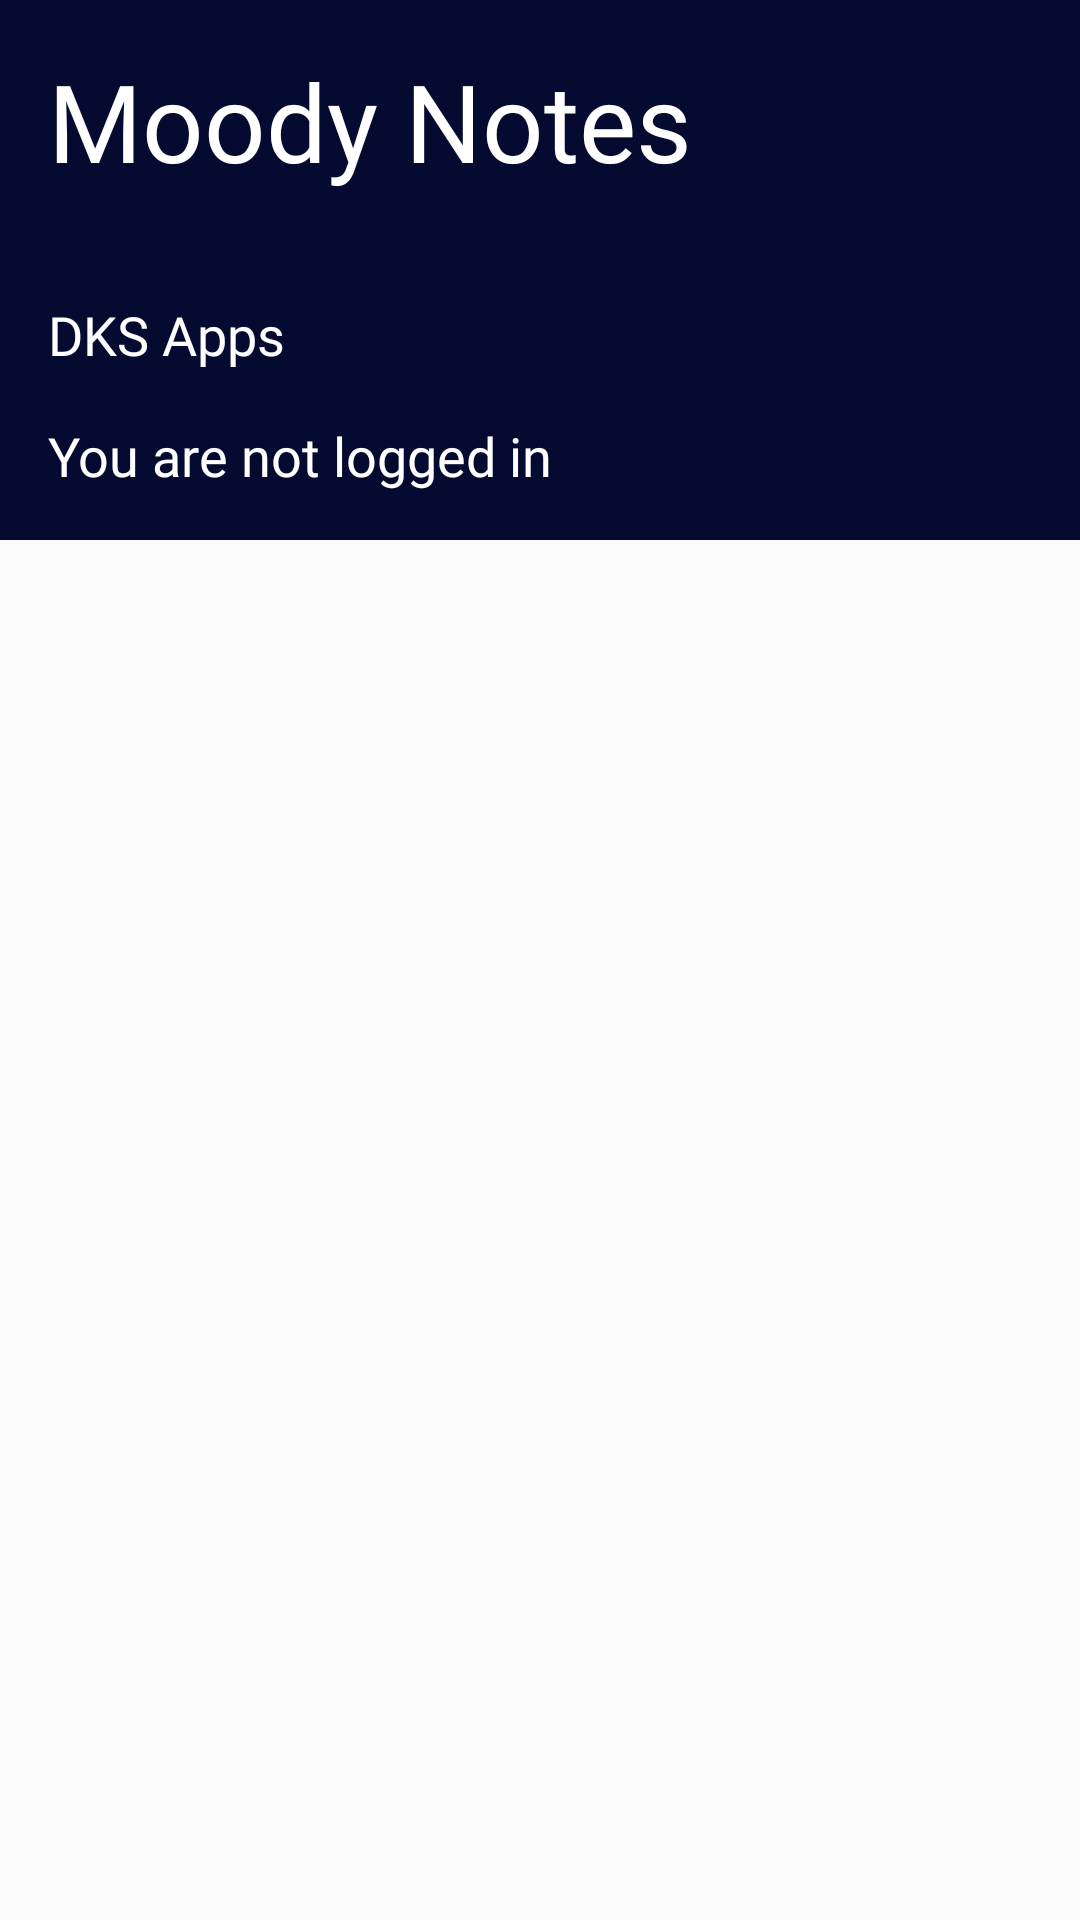

Reconstruct the res/layout file that produces this screen, plus the resources it refers to.
<!-- AndroidManifest.xml: application theme AppTheme -->
<!-- res/layout/nav_header.xml -->
<?xml version="1.0" encoding="utf-8"?>
<LinearLayout xmlns:android="http://schemas.android.com/apk/res/android"
    xmlns:app="http://schemas.android.com/apk/res-auto"
    xmlns:tools="http://schemas.android.com/tools"
    android:orientation="vertical" android:layout_width="match_parent"
    android:layout_height="match_parent">

    <androidx.constraintlayout.widget.ConstraintLayout
        android:layout_width="match_parent"
        android:layout_height="180dp"
        android:background="@color/colorAccent">

        <TextView
            android:id="@+id/moodyNotesText"
            android:layout_width="wrap_content"
            android:layout_height="wrap_content"
            android:layout_marginStart="16dp"
            android:layout_marginTop="16dp"
            android:layout_marginEnd="16dp"
            android:fontFamily="@font/abel"
            android:text="@string/moody_notes"
            android:textColor="#FFFFFF"
            android:textSize="36sp"
            app:layout_constraintEnd_toEndOf="parent"
            app:layout_constraintHorizontal_bias="0.0"
            app:layout_constraintStart_toStartOf="parent"
            app:layout_constraintTop_toTopOf="parent" />

        <TextView
            android:id="@+id/userDisplayName"
            android:layout_width="wrap_content"
            android:layout_height="wrap_content"
            android:layout_marginStart="16dp"
            android:layout_marginEnd="16dp"
            android:layout_marginBottom="16dp"
            android:fontFamily="@font/abel"
            android:text="@string/navbarheader_name"
            android:textColor="#FFFFFF"
            android:textSize="18sp"
            app:layout_constraintBottom_toTopOf="@+id/userDisplayEmail"
            app:layout_constraintEnd_toEndOf="parent"
            app:layout_constraintHorizontal_bias="0.0"
            app:layout_constraintStart_toStartOf="parent" />

        <TextView
            android:id="@+id/userDisplayEmail"
            android:layout_width="wrap_content"
            android:layout_height="wrap_content"
            android:layout_marginStart="16dp"
            android:layout_marginEnd="16dp"
            android:layout_marginBottom="16dp"
            android:fontFamily="@font/abel"
            android:text="@string/navbarheader_email"
            android:textColor="#FFFFFF"
            android:textSize="18sp"
            app:layout_constraintBottom_toBottomOf="parent"
            app:layout_constraintEnd_toEndOf="parent"
            app:layout_constraintHorizontal_bias="0.0"
            app:layout_constraintStart_toStartOf="parent" />

    </androidx.constraintlayout.widget.ConstraintLayout>

</LinearLayout>
<!-- resources referenced by this layout -->
<resources>
  <color name="colorAccent">#050A30</color>
  <string name="moody_notes">Moody Notes</string>
  <string name="navbarheader_email">You are not logged in</string>
  <string name="navbarheader_name">DKS Apps</string>
  <style name="AppTheme" parent="Theme.AppCompat.Light.DarkActionBar">
          <item name="colorPrimary">@color/colorPrimary</item>
          <item name="colorPrimaryDark">@color/colorPrimaryDark</item>
          <item name="colorAccent">@color/colorAccent</item>
          <item name="android:statusBarColor">@color/colorPrimary</item>
      </style>
  <color name="colorPrimary">#050A30</color>
  <color name="colorPrimaryDark">#050A30</color>
</resources>
